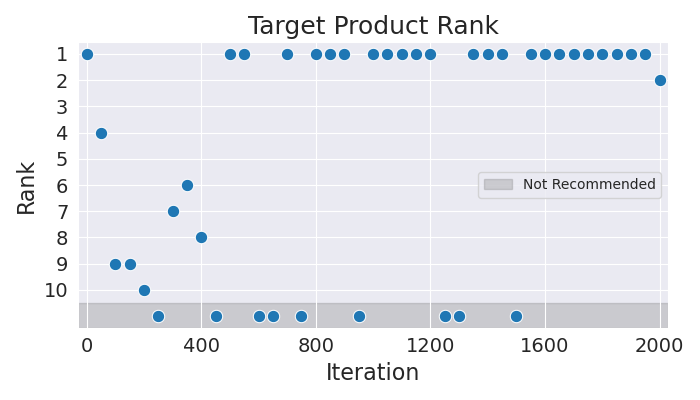

The file beside this chart, header and first rows:
Iteration, Rank
0, 1
50, 4
100, 9
150, 9
200, 10
250, 11
300, 7
350, 6
400, 8
450, 11
500, 1
550, 1
600, 11
650, 11
700, 1
750, 11
800, 1
850, 1
900, 1
950, 11
1000, 1
1050, 1
1100, 1
1150, 1
1200, 1
1250, 11
1300, 11
1350, 1
1400, 1
1450, 1
1500, 11
1550, 1
1600, 1
1650, 1
1700, 1
1750, 1
1800, 1
1850, 1
1900, 1
1950, 1
2000, 2
